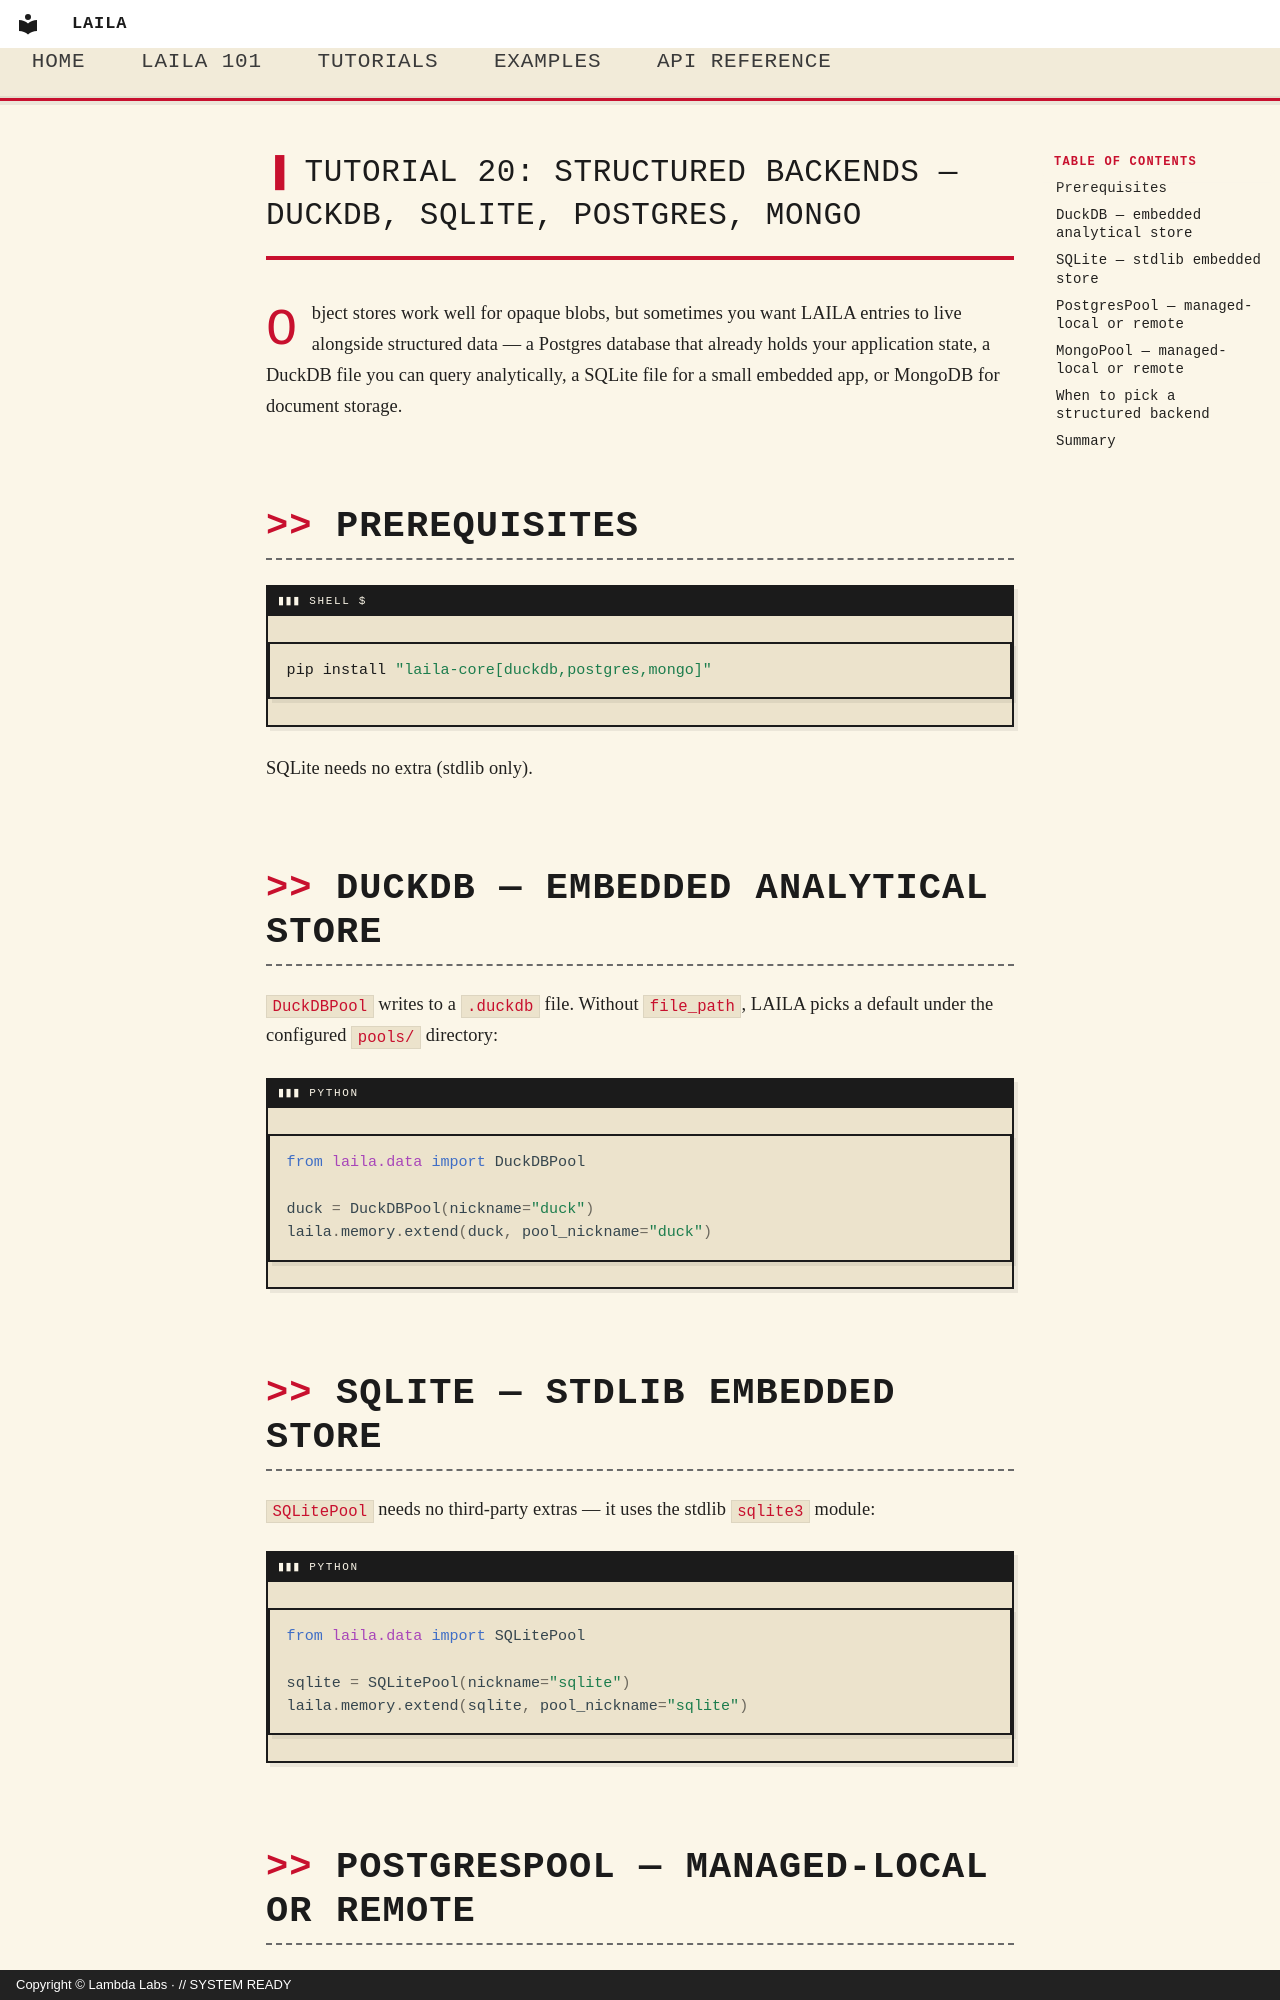

repository: LambdaLabsML/laila-core · page: tutorials/20_structured_backends/index.html · generator: mkdocs · copyright: Copyright © Lambda Labs · // SYSTEM READY

# Tutorial 20: Structured Backends — DuckDB, SQLite, Postgres, Mongo

Object stores work well for opaque blobs, but sometimes you want LAILA entries to live alongside structured data — a Postgres database that already holds your application state, a DuckDB file you can query analytically, a SQLite file for a small embedded app, or MongoDB for document storage.

## Prerequisites

```bash
pip install "laila-core[duckdb,postgres,mongo]"
```

SQLite needs no extra (stdlib only).

## DuckDB — embedded analytical store

`DuckDBPool` writes to a `.duckdb` file. Without `file_path`, LAILA picks a default under the configured `pools/` directory:

```python
from laila.data import DuckDBPool

duck = DuckDBPool(nickname="duck")
laila.memory.extend(duck, pool_nickname="duck")
```

## SQLite — stdlib embedded store

`SQLitePool` needs no third-party extras — it uses the stdlib `sqlite3` module:

```python
from laila.data import SQLitePool

sqlite = SQLitePool(nickname="sqlite")
laila.memory.extend(sqlite, pool_nickname="sqlite")
```
